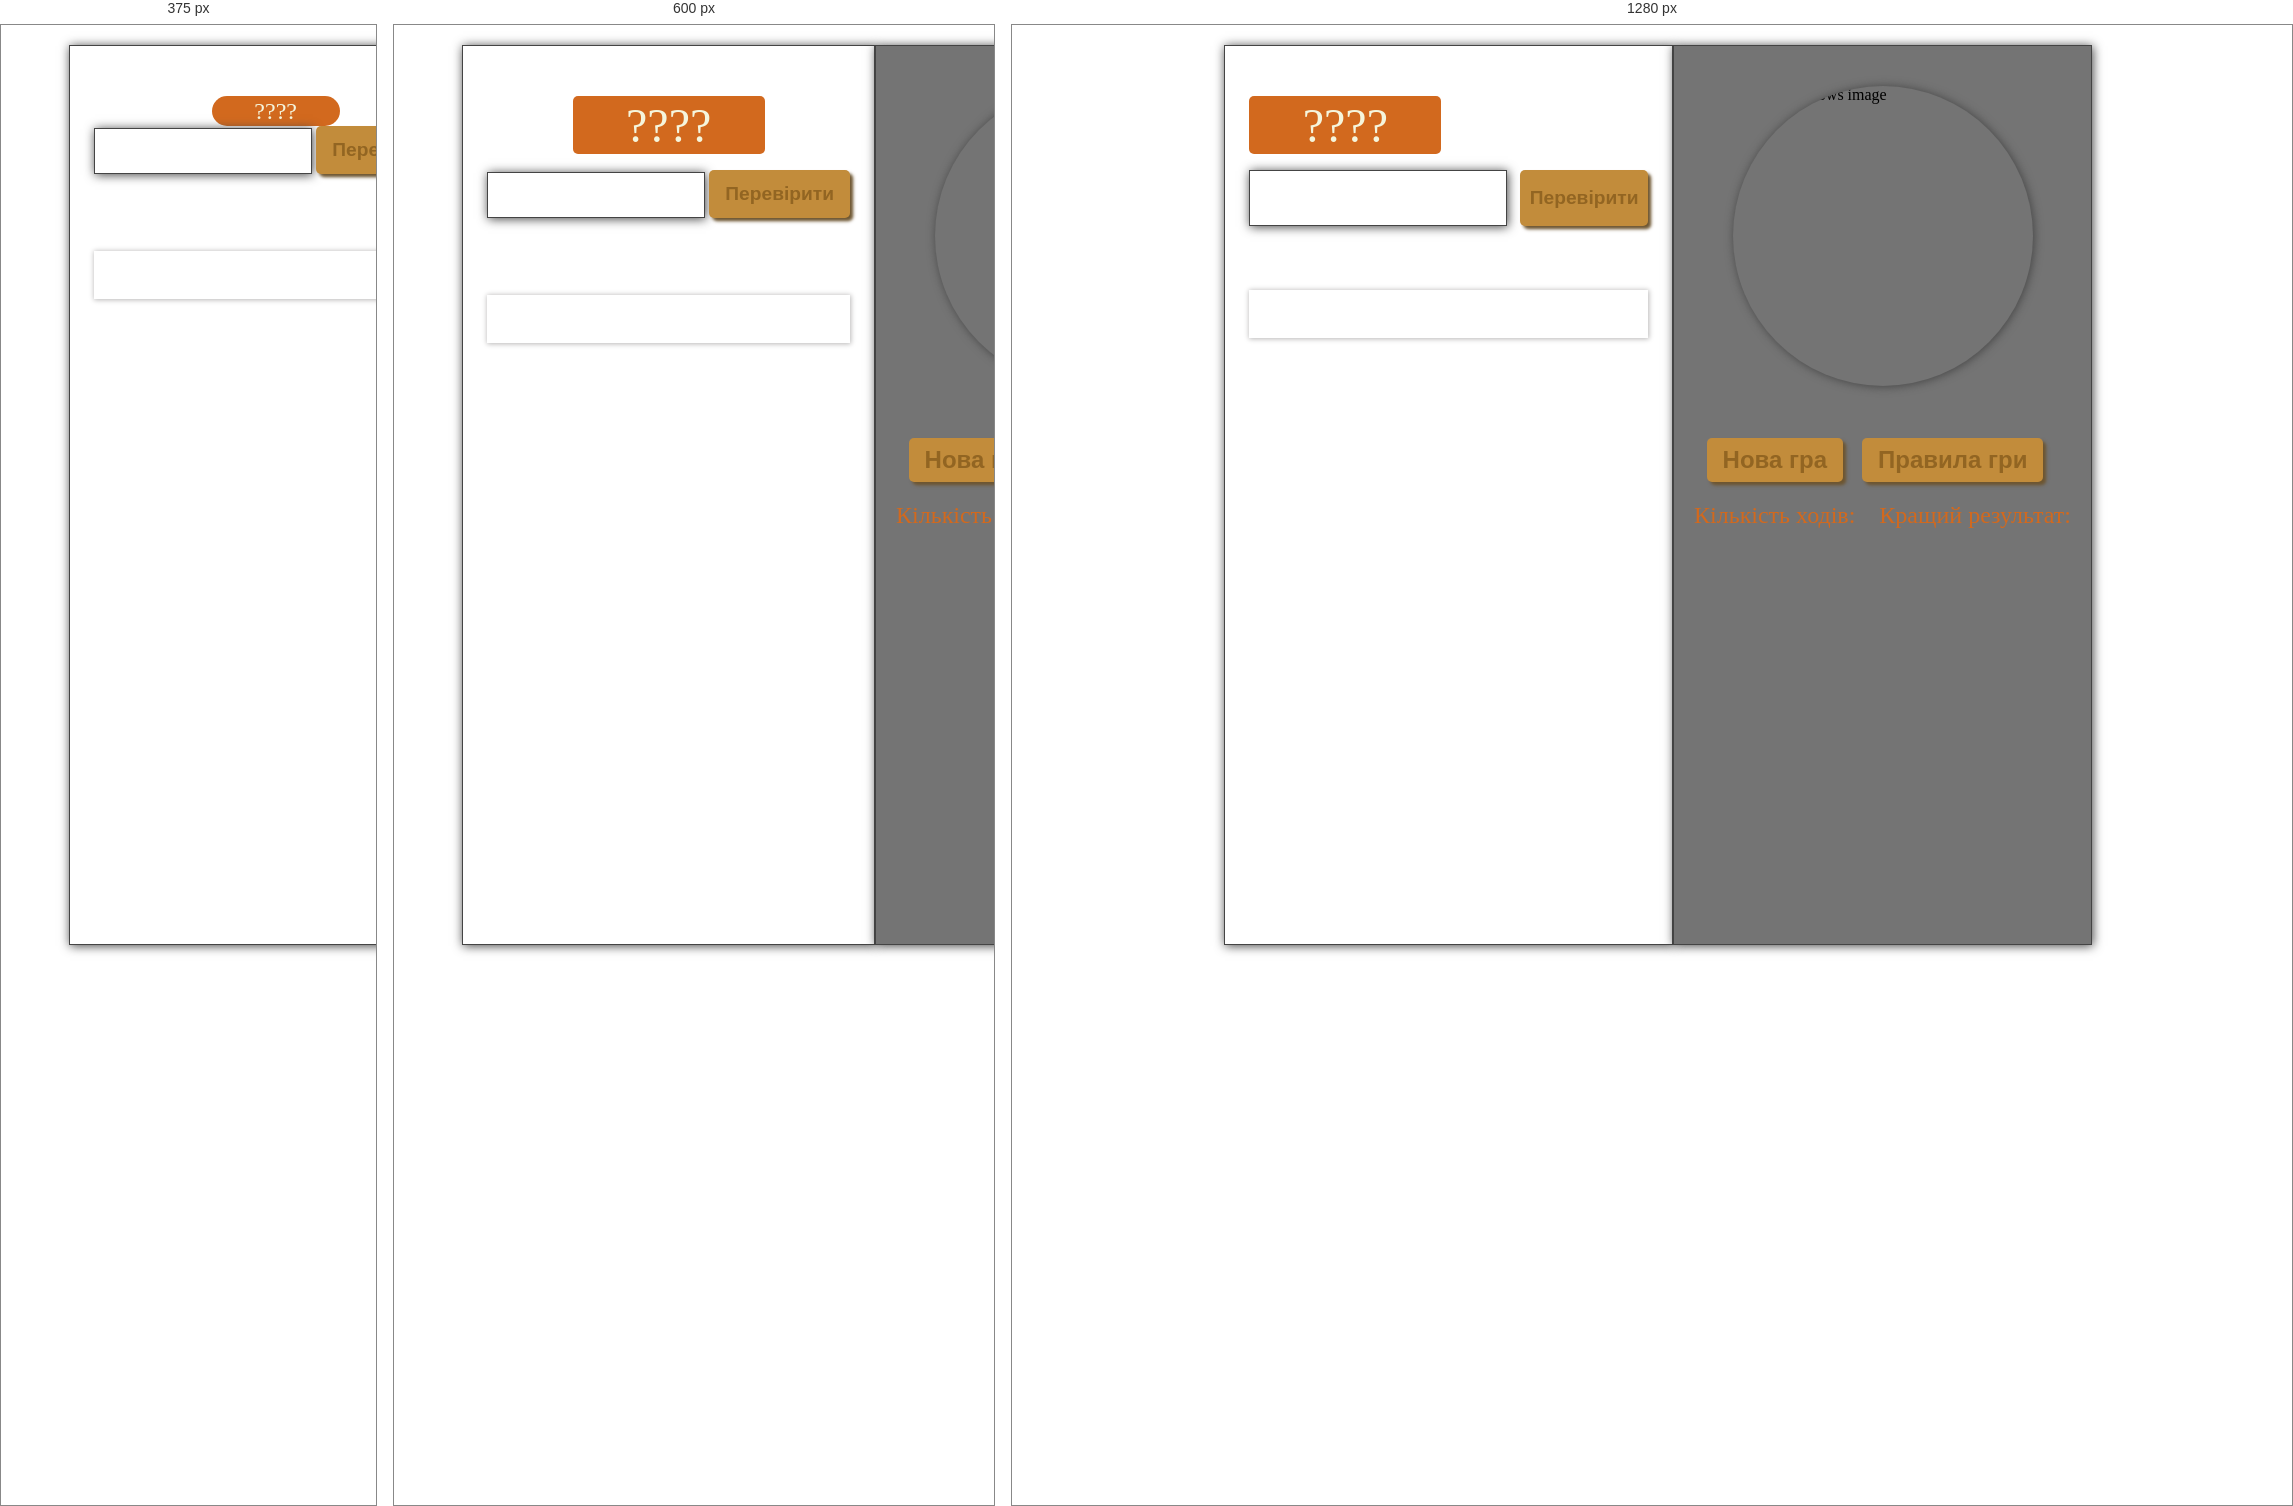
Rendered at 375 px, 600 px and 1280 px, left to right.

<!-- file: index.html -->
<!DOCTYPE html>
<html lang="en">
  <head>
    <meta charset="UTF-8" />
    <meta http-equiv="X-UA-Compatible" content="IE=edge" />
    <meta name="viewport" content="width=device-width, initial-scale=1.0" />
    <title>Bulls & Cows</title>
    <link rel="stylesheet" href="style.css" />
  </head>
  <!-- --------------------------------------------------------------------- -->
  <body>
    <div class="wraper">
    <!-- --------------------------------------------------------------------- -->
      <header class="header">
        <div class="header__container">
          <img class="header__img-img" src="10967.jpg" alt="bulls and cows image">

            <div class="header__btns">
              <button class="header__btn-new-game btn">Нова гра</button>
              <button class="header__btn-rules btn">Правила гри</button>
            </div>
            <div class="header__score-container">
              <div class="header__score">
                Кількість ходів: <span class="header__score-span"></span>
              </div>
              <div class="header__score-best-result">
                Кращий результат: <span class="header__score-best-result-span"></span>
              </div> 
            </div>

        </div>
      </header>
    <!-- --------------------------------------------------------------------- -->
      <main class="main">
        <div class="main__container">
          <div class="main__secret-number">????</div>
          
          <div class="main__input">
            <label><input type="number" class="main__input-from-user" /></label>
            <button class="main__btn-check btn">Перевірити</button>
          </div>

          <div class="main__message-for-user"></div>
          <div class="main__user-variation"><span class="main__user-number"></span><span class="main__user-bc"></span></div>    
        </div>
    <!-- --------------------------------------------------------------------- -->
        <div class="main__modal-window hidden">
          <button class="main__btn-close-modal-window">&times;</button>
          <h2>Правила гри:</h2>
          <ol>
            <li>
              1. Ви маєте вгадати чотирьохзначне число,яке містить 4 будь-які
              цифри в проміжку від 0 до 9, які не повторюються.
            </li>
            <li>
              2. Якщо в названому Вами та таємному числах є збіги в цифрах без
              збігу з їх позиціями - це рахується за корову(одна) або
              корови(декілька збігів), якщо ж збіги в цифрах збігаються з позиціями
              таємного числа - рахується за бика(один) або биків(декілька збігів).
            </li>
          </ol>
          <button class="main__btn-modal-window btn">Зрозуміло</button>
        </div>
        <div class="main__overlay hidden"></div>
      </main>
    </div>
  <!-- --------------------------------------------------------------------- -->
    <script src="script.js"></script>
  </body>
</html>


/* @media block from style.css */
@media all and (max-width: 720px){
  .main__input {
    display: block;
  }
  .main__secret-number{
    margin: auto;
  }
  .main__container input {
    padding: 0.8rem 0.5rem;
    margin-right: 0rem;
    margin-bottom: 0.8rem;
    font-size: 1rem;
  }
  .main__btn-check {
    font-size: 1.2rem;
    padding: 0.8rem 1rem;
  }
  .main__btn-close-modal-window {
    top: 1rem;
    right: 0.5rem;
    font-size: 2.5rem;
  }
  .main__modal-window h2 {
    font-size: 2.5rem;
    margin-bottom: 1rem;
  }
  .main__modal-window ol {
    margin-bottom: 1rem;
    font-size: 1.5rem;
    max-width: 60rem;
  }
  .main__modal-window ol li {
    margin-bottom: 0.2rem;
  }
}

/* @media block from style.css */
@media all and (max-width: 480px) {
  .header__btns {
    text-align: center;
    display: block;
    padding: 1rem 0rem 0rem 0rem;
  }
  .header__btn-new-game {
    margin-bottom: 0.8rem;
  }
  .main__score-container {
    display: flex;
    flex-direction: column-reverse;
    gap: 0rem;
  }
  .main__score,
  .main__score-best-result,
  .main__score-best-result-span {
    font-size: 1.2rem;
    text-align: left;
  }
  .main__input {
    padding-top: 0rem;
  }
  .main__secret-number {
    padding: 0.1rem 0rem;
    border-radius: 5rem;
    font-size: 1.5rem;
    width: 8rem;
  }
  .main__btn-close-modal-window {
    top: 1rem;
    right: 0rem;
  }
  .main__modal-window h2 {
    font-size: 1.5rem;
    margin-bottom: 0.2rem;
  }
  .main__modal-window ol {
    margin-bottom: 0.4rem;
    font-size: 1rem;
    max-width: 60rem;
  }
  .main__btn-modal-window {
    font-size: 1rem;
    padding: 0.5rem 1rem;
  }
}